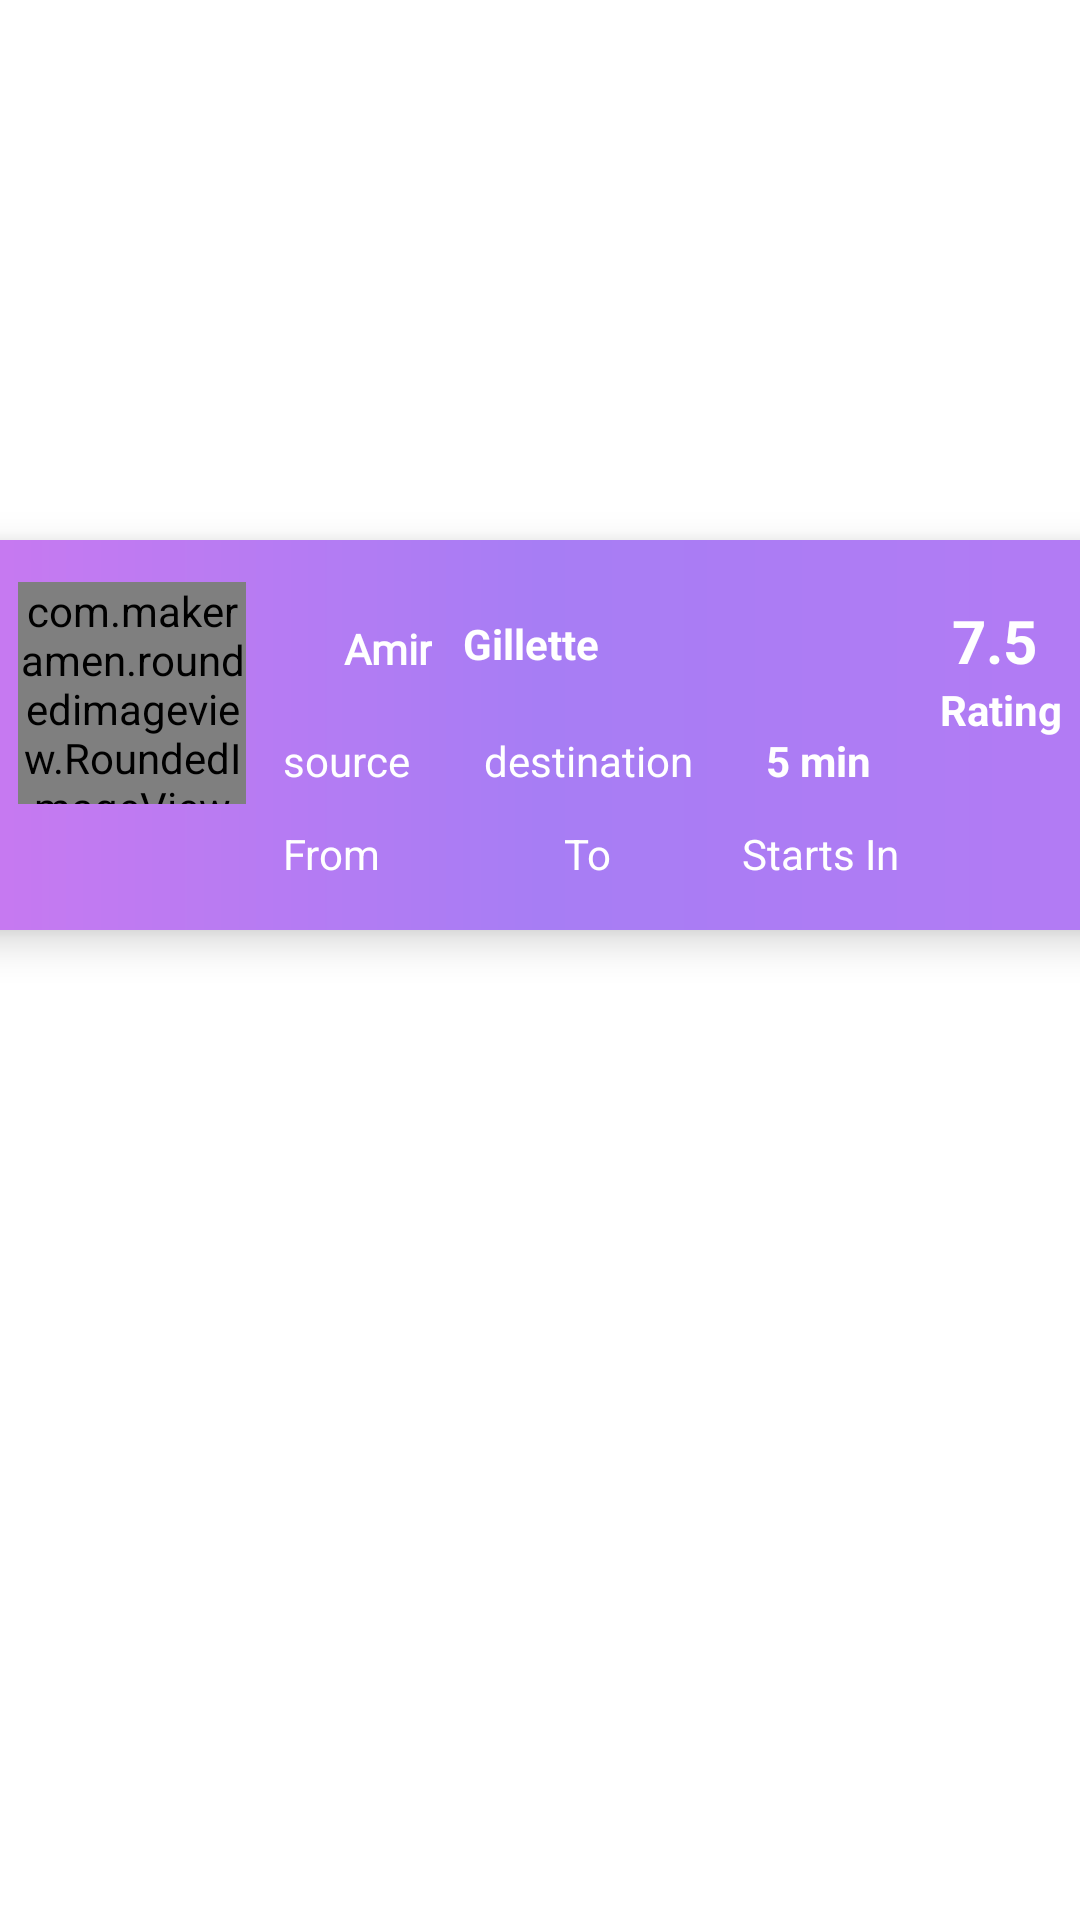

Android layout source for this screen:
<!-- AndroidManifest.xml: application theme Theme.RocketRide -->
<!-- res/layout/recycler_drivers_view_row.xml -->
<?xml version="1.0" encoding="utf-8"?>
<androidx.constraintlayout.widget.ConstraintLayout xmlns:android="http://schemas.android.com/apk/res/android"
    xmlns:app="http://schemas.android.com/apk/res-auto"
    xmlns:tools="http://schemas.android.com/tools"
    android:id="@+id/constraintLayoutDriverRow"
    android:layout_gravity="center"
    android:layout_width="match_parent"
    android:layout_height="wrap_content">

    <androidx.cardview.widget.CardView
        android:id="@+id/driverRow"
        android:layout_width="380dp"
        android:layout_height="wrap_content"
        android:elevation="100dp"
        android:layout_margin="10dp"
        app:cardElevation="8dp"
        app:cardMaxElevation="8dp"
        app:cardCornerRadius="4dp"
        app:cardPreventCornerOverlap="false"
        app:layout_constraintBottom_toBottomOf="parent"
        app:layout_constraintEnd_toEndOf="parent"
        app:layout_constraintStart_toStartOf="parent"
        app:layout_constraintTop_toTopOf="parent"
        app:layout_constraintVertical_bias="0.347" >

        <androidx.constraintlayout.widget.ConstraintLayout
            android:id="@+id/constraintLayoutDriverSearch"
            android:layout_width="match_parent"
            android:layout_height="match_parent"
            android:background="@drawable/gradient_purple">

            <com.makeramen.roundedimageview.RoundedImageView
                android:id="@+id/profileRoundedRecyclerView"
                android:layout_width="76dp"
                android:layout_height="74dp"
                android:scaleType="centerCrop"
                android:src="@drawable/defaultpicture"
                app:layout_constraintBottom_toBottomOf="parent"
                app:layout_constraintEnd_toEndOf="parent"
                app:layout_constraintHorizontal_bias="0.052"
                app:layout_constraintStart_toStartOf="parent"
                app:layout_constraintTop_toTopOf="parent"
                app:layout_constraintVertical_bias="0.252"
                app:riv_oval="true" />

            <View
                android:id="@+id/centerProfileView"
                android:layout_width="1dp"
                android:layout_height="1dp"
                app:layout_constraintBottom_toBottomOf="@+id/profileRoundedRecyclerView"
                app:layout_constraintEnd_toEndOf="@+id/profileRoundedRecyclerView"
                app:layout_constraintStart_toStartOf="@+id/profileRoundedRecyclerView"
                app:layout_constraintTop_toTopOf="@+id/profileRoundedRecyclerView" />

            <TextView
                android:id="@+id/firstNameDriverSearch"
                android:layout_width="wrap_content"
                android:layout_height="wrap_content"
                android:fontFamily="@font/amiko"
                android:text="Amir"
                android:textColor="@color/white"
                android:textStyle="bold"
                app:layout_constraintBottom_toBottomOf="parent"
                app:layout_constraintEnd_toEndOf="parent"
                app:layout_constraintHorizontal_bias="0.355"
                app:layout_constraintStart_toStartOf="parent"
                app:layout_constraintTop_toTopOf="parent"
                app:layout_constraintVertical_bias="0.239" />

            <TextView
                android:id="@+id/lastNameDriverSearch"
                android:layout_width="50dp"
                android:layout_height="20dp"
                android:text="Gillette"
                android:textAlignment="center"
                android:textColor="@color/white"
                android:textStyle="bold"
                app:layout_constraintBottom_toBottomOf="parent"
                app:layout_constraintEnd_toEndOf="parent"
                app:layout_constraintHorizontal_bias="0.046"
                app:layout_constraintStart_toEndOf="@+id/firstNameDriverSearch"
                app:layout_constraintTop_toTopOf="parent"
                app:layout_constraintVertical_bias="0.227" />

            <TextView
                android:id="@+id/textView16"
                android:layout_width="wrap_content"
                android:layout_height="wrap_content"
                android:layout_marginBottom="64dp"
                android:text="Rating"
                android:textColor="@color/white"
                android:textStyle="bold"
                app:layout_constraintBottom_toBottomOf="parent"
                app:layout_constraintEnd_toEndOf="parent"
                app:layout_constraintHorizontal_bias="0.952"
                app:layout_constraintStart_toStartOf="parent" />

            <TextView
                android:id="@+id/ratingDriverSearch"
                android:layout_width="wrap_content"
                android:layout_height="wrap_content"
                android:layout_marginTop="20dp"
                android:text="7.5"
                android:textStyle="bold"
                android:textSize="20dp"
                android:textColor="@color/white"
                app:layout_constraintBottom_toTopOf="@+id/textView16"
                app:layout_constraintEnd_toEndOf="parent"
                app:layout_constraintHorizontal_bias="0.93"
                app:layout_constraintStart_toStartOf="parent"
                app:layout_constraintTop_toTopOf="parent"
                app:layout_constraintVertical_bias="0.787" />

            <TextView
                android:id="@+id/textView18"
                android:layout_width="wrap_content"
                android:layout_height="wrap_content"
                android:layout_marginBottom="16dp"
                android:text="From"
                android:textColor="@color/white"
                app:layout_constraintBottom_toBottomOf="parent"
                app:layout_constraintEnd_toEndOf="parent"
                app:layout_constraintHorizontal_bias="0.299"
                app:layout_constraintStart_toStartOf="parent" />

            <TextView
                android:id="@+id/textView19"
                android:layout_width="wrap_content"
                android:layout_height="wrap_content"
                android:layout_marginBottom="16dp"
                android:text="To"
                android:textColor="@color/white"
                app:layout_constraintBottom_toBottomOf="parent"
                app:layout_constraintEnd_toEndOf="parent"
                app:layout_constraintHorizontal_bias="0.543"
                app:layout_constraintStart_toStartOf="parent" />

            <TextView
                android:id="@+id/destinationDriverSearch"
                android:layout_width="wrap_content"
                android:layout_height="wrap_content"
                android:layout_marginBottom="12dp"
                android:text="destination"
                android:textColor="@color/white"
                app:layout_constraintBottom_toTopOf="@+id/textView19"
                app:layout_constraintEnd_toEndOf="parent"
                app:layout_constraintHorizontal_bias="0.551"
                app:layout_constraintStart_toStartOf="parent" />

            <TextView
                android:id="@+id/sourceDriverSearch"
                android:layout_width="wrap_content"
                android:layout_height="wrap_content"
                android:layout_marginBottom="12dp"
                android:text="source"
                android:textColor="@color/white"
                app:layout_constraintBottom_toTopOf="@+id/textView18"
                app:layout_constraintEnd_toEndOf="parent"
                app:layout_constraintHorizontal_bias="0.308"
                app:layout_constraintStart_toStartOf="parent" />

            <TextView
                android:id="@+id/textView22"
                android:layout_width="wrap_content"
                android:layout_height="wrap_content"
                android:layout_marginBottom="16dp"
                android:text="Starts In"
                android:textColor="@color/white"
                app:layout_constraintBottom_toBottomOf="parent"
                app:layout_constraintEnd_toEndOf="parent"
                app:layout_constraintHorizontal_bias="0.785"
                app:layout_constraintStart_toStartOf="parent" />

            <TextView
                android:id="@+id/startTimeDriverSearch"
                android:layout_width="wrap_content"
                android:layout_height="wrap_content"
                android:layout_marginBottom="12dp"
                android:text="5 min"
                android:textStyle="bold"
                android:textColor="@color/white"
                app:layout_constraintBottom_toTopOf="@+id/textView22"
                app:layout_constraintEnd_toEndOf="parent"
                app:layout_constraintHorizontal_bias="0.768"
                app:layout_constraintStart_toStartOf="parent" />
        </androidx.constraintlayout.widget.ConstraintLayout>
    </androidx.cardview.widget.CardView>
</androidx.constraintlayout.widget.ConstraintLayout>
<!-- resources referenced by this layout -->
<resources>
  <color name="white">#FFFFFFFF</color>
  <!-- drawable gradient_purple (drawable) -->
  <?xml version="1.0" encoding="utf-8"?>
  <shape xmlns:android="http://schemas.android.com/apk/res/android">
  
      <gradient
          android:type="linear"
          android:angle="0"
          android:startColor="#C879F1"
          android:centerColor="#A77DF4"
          android:endColor="#B37BF4">
      </gradient>
  
  </shape>
  <style name="Theme.RocketRide" parent="Theme.MaterialComponents.DayNight.DarkActionBar">
          
          <item name="colorPrimary">#000000</item>
          <item name="colorPrimaryVariant">@color/purple_700</item>
          <item name="colorOnPrimary">@color/white</item>
          
          <item name="colorSecondary">@color/teal_200</item>
          <item name="colorSecondaryVariant">@color/teal_700</item>
          <item name="colorOnSecondary">@color/black</item>
          
          <item name="android:statusBarColor">?attr/colorPrimaryVariant</item>
          
          <item name="android:windowIsTranslucent">true</item>
      </style>
  <color name="purple_700">#FF3700B3</color>
  <color name="teal_200">#FF03DAC5</color>
  <color name="teal_700">#FF018786</color>
  <color name="black">#FF000000</color>
</resources>
